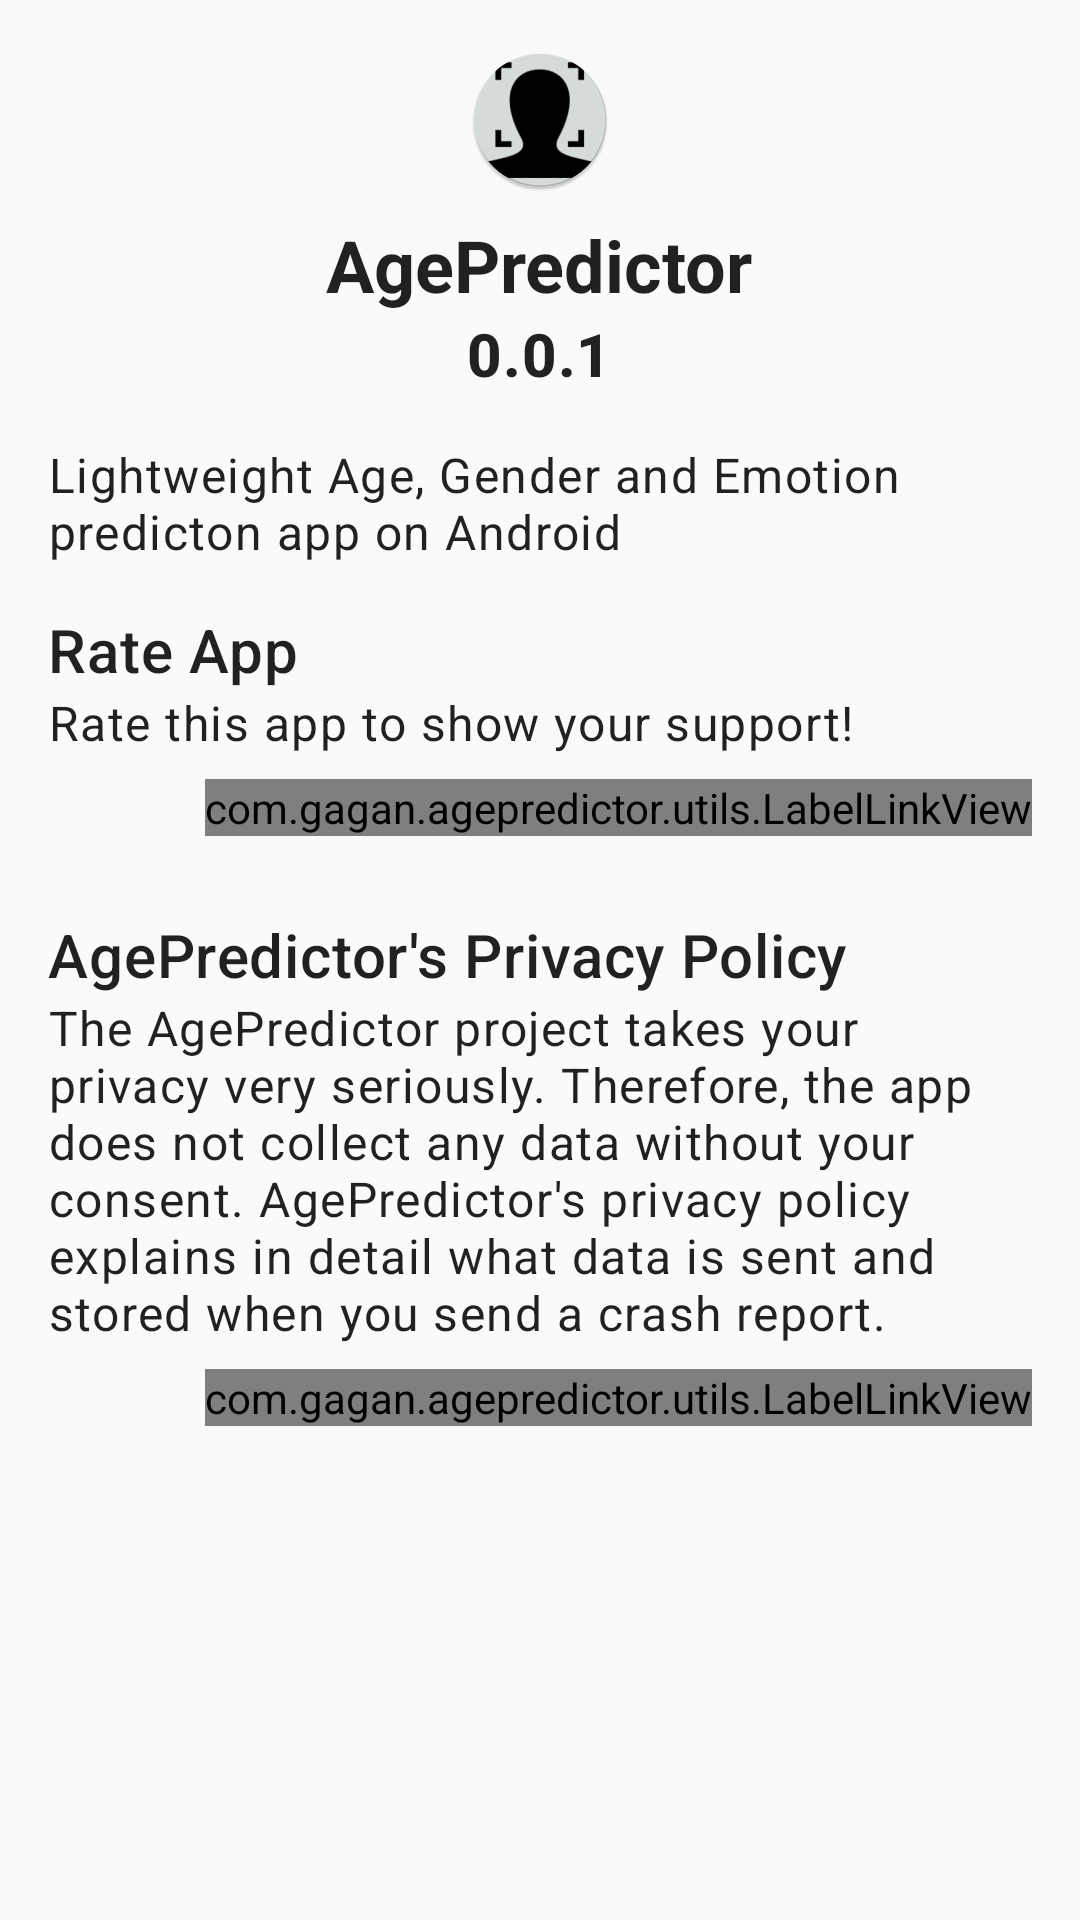

Android layout source for this screen:
<!-- AndroidManifest.xml: application theme AppTheme -->
<!-- res/layout/fragment_about.xml -->
<?xml version="1.0" encoding="utf-8"?>


<LinearLayout xmlns:android="http://schemas.android.com/apk/res/android"
    xmlns:app="http://schemas.android.com/apk/res-auto"
    android:layout_width="match_parent"
    android:layout_height="match_parent"

    android:orientation="vertical"
    android:paddingLeft="@dimen/activity_horizontal_margin"
    android:paddingTop="@dimen/activity_vertical_margin"
    android:paddingRight="@dimen/activity_horizontal_margin"
    android:paddingBottom="@dimen/activity_vertical_margin">

    <ImageView
        android:layout_width="wrap_content"
        android:layout_height="wrap_content"
        android:layout_gravity="center_horizontal"
        android:layout_marginBottom="8dp"
        android:contentDescription="@string/todo"
        app:srcCompat="@mipmap/ic_launcher_round" />

    <TextView
        android:layout_width="wrap_content"
        android:layout_height="wrap_content"
        android:layout_gravity="center_horizontal"
        android:text="@string/app_name"
        android:textAppearance="?textAppearanceHeadline5"
        android:textStyle="bold"
        app:fontFamily="@font/roboto_black_italic" />

    <TextView
        android:layout_width="wrap_content"
        android:layout_height="wrap_content"
        android:layout_gravity="center_horizontal"
        android:layout_marginBottom="16dp"
        android:text="@string/app_version"
        android:textAppearance="?textAppearanceHeadline6"
        android:textStyle="bold" />

    <TextView
        android:layout_width="wrap_content"
        android:layout_height="wrap_content"
        android:paddingBottom="5dp"
        android:text="@string/app_description"
        android:textAppearance="?attr/textAppearanceBody1"
        />

    <TextView
        android:layout_width="match_parent"
        android:layout_height="wrap_content"
        android:paddingTop="10dp"
        android:text="@string/rate_app"
        android:textAppearance="?attr/textAppearanceHeadline6"
        />

    <TextView
        android:layout_width="match_parent"
        android:layout_height="wrap_content"
        android:text="@string/rate_app_encouragement"
        android:textAppearance="?attr/textAppearanceBody1"
        />

    <com.gagan.agepredictor.utils.LabelLinkView
        android:layout_width="wrap_content"
        android:layout_height="wrap_content"
        android:layout_gravity="end"
        android:layout_marginTop="8dp"
        android:text="@string/rate_on_playstore"
        app:layout_constraintStart_toStartOf="parent"
        app:layout_constraintTop_toTopOf="parent"
        app:linkUrl="http://play.google.com/store/apps/details?id=com.gagan.agepredictor" />

    <TextView
        android:layout_width="match_parent"
        android:layout_height="wrap_content"
        android:layout_marginTop="16dp"
        android:paddingTop="10dp"
        android:text="@string/privacy_policy_title"
        android:textAppearance="?attr/textAppearanceHeadline6"
        />

    <TextView
        android:layout_width="match_parent"
        android:layout_height="wrap_content"
        android:text="@string/privacy_policy_encouragement"
        android:textAppearance="?attr/textAppearanceBody1"
        />


    <com.gagan.agepredictor.utils.LabelLinkView
        android:layout_width="wrap_content"
        android:layout_height="wrap_content"

        android:layout_gravity="end"
        android:layout_marginTop="8dp"
        android:text="@string/read_privacy_policy"
        app:layout_constraintStart_toStartOf="parent"
        app:layout_constraintTop_toTopOf="parent"
        app:linkUrl="@string/privacy_policy_url" />


</LinearLayout>
<!-- resources referenced by this layout -->
<resources>
  <dimen name="activity_horizontal_margin">16dp</dimen>
  <dimen name="activity_vertical_margin">16dp</dimen>
  <string name="app_description">Lightweight Age, Gender and Emotion predicton app on Android</string>
  <string name="app_name">AgePredictor</string>
  <string name="app_version">0.0.1</string>
  <string name="privacy_policy_encouragement">The AgePredictor project takes your privacy very seriously. Therefore, the app does not collect any data without your consent. \AgePredictor\'s privacy policy explains in detail what data is sent and stored when you send a crash report.</string>
  <string name="privacy_policy_title">AgePredictor\'s Privacy Policy</string>
  <string name="privacy_policy_url" translatable="false">https://github.com/gaganag50/Privacy-Policy-of-Age-Predictor/blob/main/index.md</string>
  <string name="rate_app">Rate App</string>
  <string name="rate_app_encouragement">Rate this app to show your support!</string>
  <string name="rate_on_playstore">Rate on PlayStore</string>
  <string name="read_privacy_policy">Read privacy policy</string>
  <string name="todo">TODO</string>
  <color name="colorPrimary">#6200EE</color>
  <color name="colorPrimaryDark">#3700B3</color>
  <color name="colorAccent">#03DAC5</color>
  <style name="TextAppearance.MyTheme.Headline1" parent="TextAppearance.MaterialComponents.Headline1">
          
      </style>
  <style name="TextAppearance.MyTheme.Headline2" parent="TextAppearance.MaterialComponents.Headline2">
          
      </style>
  <style name="TextAppearance.MyTheme.Headline3" parent="TextAppearance.MaterialComponents.Headline3">
          
      </style>
  <style name="TextAppearance.MyTheme.Headline4" parent="TextAppearance.MaterialComponents.Headline4">
          
      </style>
  <style name="TextAppearance.MyTheme.Headline5" parent="TextAppearance.MaterialComponents.Headline5">
          
      </style>
  <style name="TextAppearance.MyTheme.Headline6" parent="TextAppearance.MaterialComponents.Headline6">
          
      </style>
  <style name="TextAppearance.MyTheme.Subtitle1" parent="TextAppearance.MaterialComponents.Subtitle1">
          
      </style>
  <style name="TextAppearance.MyTheme.Subtitle2" parent="TextAppearance.MaterialComponents.Subtitle2">
          
      </style>
  <style name="TextAppearance.MyTheme.Body1" parent="TextAppearance.MaterialComponents.Body1">
          
      </style>
  <style name="TextAppearance.MyTheme.Body2" parent="TextAppearance.MaterialComponents.Body2">
          
      </style>
  <style name="TextAppearance.MyTheme.Button" parent="TextAppearance.MaterialComponents.Button">
          
      </style>
  <style name="TextAppearance.MyTheme.Caption" parent="TextAppearance.MaterialComponents.Caption">
          
      </style>
  <style name="TextAppearance.MyTheme.Overline" parent="TextAppearance.MaterialComponents.Overline">
          
      </style>
</resources>
